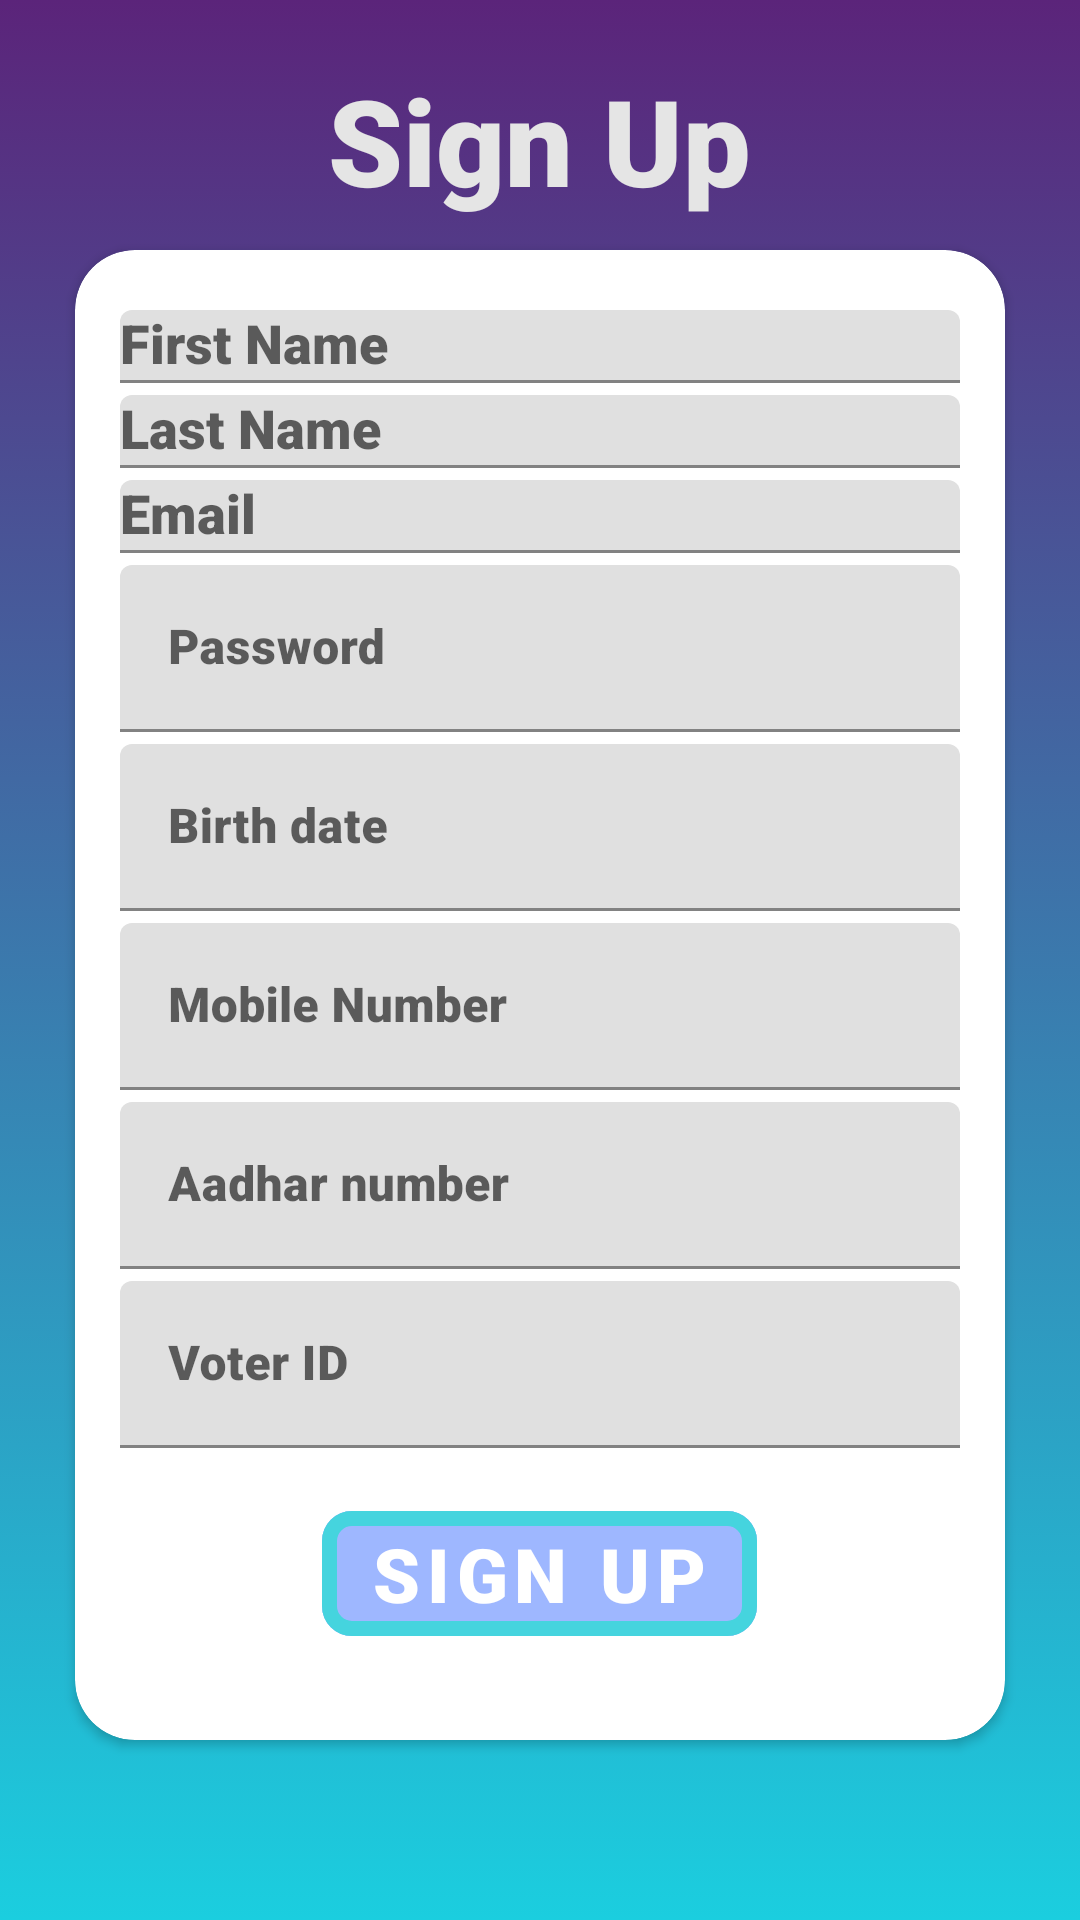

Layout XML and referenced resources for this Android screen:
<!-- AndroidManifest.xml: application theme AppTheme -->
<!-- res/layout/activity_signup.xml -->
<?xml version="1.0" encoding="utf-8"?>
<RelativeLayout xmlns:android="http://schemas.android.com/apk/res/android"
    xmlns:app="http://schemas.android.com/apk/res-auto"
    xmlns:tools="http://schemas.android.com/tools"
    android:layout_width="match_parent"
    android:layout_height="match_parent"
    android:background="@drawable/gradient"
    tools:context=".signup">

    <TextView
        android:id="@+id/heading_signup"
        android:layout_width="wrap_content"
        android:layout_height="wrap_content"
        android:layout_centerHorizontal="true"
        android:fontFamily="sans-serif-black"
        android:paddingTop="20dp"
        android:text="@string/text_Signup_Heading"
        android:textColor="@color/dullWhite"
        android:textSize="40sp"
        android:textStyle="bold"></TextView>


   <android.support.v7.widget.CardView
       app:cardCornerRadius="20dp"
       android:elevation="10dp"
       android:outlineAmbientShadowColor="@color/FakePrimaryDark"
       android:layout_marginTop="10dp"
       android:layout_marginRight="25dp"
       android:layout_marginLeft="25dp"
       android:layout_marginBottom="60dp"
       android:background="@drawable/login_shape"
       android:layout_below="@id/heading_signup"

       android:layout_width="match_parent"
       android:layout_height="match_parent">

       <RelativeLayout
           android:layout_margin="5dp"
           android:padding="10dp"
           android:layout_width="match_parent"
           android:layout_height="match_parent">

           <android.support.design.widget.TextInputLayout
               android:id="@+id/first_name_layout"
               android:layout_width="match_parent"
               android:layout_height="wrap_content"
               android:layout_marginTop="5dp">

               <AutoCompleteTextView
                   android:fontFamily="sans-serif-black"
                   android:id="@+id/et_first_name"
                   android:layout_width="match_parent"
                   android:layout_height="wrap_content"
                   android:hint="@string/first_name"
                   android:inputType="textPersonName"
                   android:maxLines="1"
                   android:singleLine="true" />
           </android.support.design.widget.TextInputLayout>
           <android.support.design.widget.TextInputLayout
               android:id="@+id/last_name_layout"
               android:layout_below="@id/first_name_layout"
               android:layout_width="match_parent"
               android:layout_height="wrap_content"
               android:layout_marginTop="4dp">

               <AutoCompleteTextView
                   android:fontFamily="sans-serif-black"
                   android:id="@+id/et_last_name"
                   android:layout_width="match_parent"
                   android:layout_height="wrap_content"
                   android:hint="@string/last_name"
                   android:inputType="textPersonName"
                   android:maxLines="1"
                   android:singleLine="true" />
           </android.support.design.widget.TextInputLayout>
           <android.support.design.widget.TextInputLayout
               android:id="@+id/email_layout"
               android:layout_below="@id/last_name_layout"
               android:layout_width="match_parent"
               android:layout_height="wrap_content"
               android:layout_marginTop="4dp">
               <AutoCompleteTextView
                   android:fontFamily="sans-serif-black"
                   android:id="@+id/et_email"
                   android:layout_width="match_parent"
                   android:layout_height="wrap_content"
                   android:hint="@string/prompt_email"
                   android:inputType="textEmailAddress"
                   android:maxLines="1"
                   android:singleLine="true" />
           </android.support.design.widget.TextInputLayout>
           <android.support.design.widget.TextInputLayout
               android:id="@+id/password_layout"
               android:layout_below="@id/email_layout"
               android:layout_width="match_parent"
               android:layout_height="wrap_content"
               android:layout_marginTop="4dp">

               <EditText
                   android:fontFamily="sans-serif-black"
                   android:id="@+id/et_password"
                   android:layout_width="match_parent"
                   android:layout_height="wrap_content"
                   android:hint="@string/prompt_password"
                   android:imeActionId="6"
                   android:imeOptions="actionUnspecified"
                   android:inputType="textPassword"
                   android:maxLines="1"
                   android:singleLine="true" />
           </android.support.design.widget.TextInputLayout>
           <android.support.design.widget.TextInputLayout
               android:layout_below="@id/password_layout"
               android:id="@+id/birthdate_layout"
               android:layout_width="match_parent"
               android:layout_height="wrap_content"
               android:layout_marginTop="4dp">

           <EditText
               android:fontFamily="sans-serif-black"
               android:id="@+id/etBirthdate"
               android:layout_width="match_parent"
               android:layout_height="wrap_content"
               android:hint="@string/birthdate"
               android:inputType="date"
               android:imeActionId="6"
               android:imeOptions="actionUnspecified"
               android:maxLines="1"
               android:singleLine="true" />
           </android.support.design.widget.TextInputLayout>

           <android.support.design.widget.TextInputLayout

               android:id="@+id/phone_number_layout"
               android:layout_below="@id/birthdate_layout"
               android:layout_width="match_parent"
               android:layout_height="wrap_content"
               android:layout_marginTop="4dp">
               <EditText
                   android:fontFamily="sans-serif-black"
                   android:id="@+id/et_phone_number"
                   android:layout_width="match_parent"
                   android:layout_height="wrap_content"
                   android:hint="@string/phone_number"
                   android:inputType="phone"
                   android:maxLines="1"
                   android:singleLine="true" />
           </android.support.design.widget.TextInputLayout>

           <android.support.design.widget.TextInputLayout

               android:id="@+id/aadhar_number_IL"
               android:layout_below="@id/phone_number_layout"
               android:layout_width="match_parent"
               android:layout_height="wrap_content"
               android:layout_marginTop="4dp">
               <EditText
                   android:fontFamily="sans-serif-black"
                   android:id="@+id/et_aadhar_number"
                   android:layout_width="match_parent"
                   android:layout_height="wrap_content"
                   android:hint="@string/aadhar_number"
                   android:inputType="number"
                   android:maxLines="1"
                   android:singleLine="true" />
           </android.support.design.widget.TextInputLayout>

           <android.support.design.widget.TextInputLayout

               android:id="@+id/Voter_number_IL"
               android:layout_below="@id/aadhar_number_IL"
               android:layout_width="match_parent"
               android:layout_height="wrap_content"
               android:layout_marginTop="4dp">
               <EditText
                   android:fontFamily="sans-serif-black"
                   android:id="@+id/et_voter_number"
                   android:layout_width="match_parent"
                   android:layout_height="wrap_content"
                   android:hint="@string/voter_number"
                   android:inputType="text"
                   android:maxLines="1"
                   android:singleLine="true" />
           </android.support.design.widget.TextInputLayout>

           <android.support.design.button.MaterialButton
               android:layout_below="@id/Voter_number_IL"
               android:id="@+id/btn_signup"
               style="@style/Widget.MaterialComponents.Button.UnelevatedButton"
               android:layout_width="wrap_content"
               android:layout_height="wrap_content"
               android:layout_centerHorizontal="true"
               android:layout_marginTop="15dp"
               android:backgroundTint="#9EB7FF"
               android:fontFamily="sans-serif-black"
               android:text="@string/txt_signup_button"
               android:textSize="25sp"
               app:cornerRadius="10dp"
               app:rippleColor="@color/colorAccent"
               app:strokeColor="@color/FakePrimaryDark"
               app:strokeWidth="5dp"
               />




       </RelativeLayout>

   </android.support.v7.widget.CardView>

</RelativeLayout>
<!-- resources referenced by this layout -->
<resources>
  <color name="FakePrimaryDark">#45D4DE</color>
  <color name="colorAccent">#D81B60</color>
  <color name="dullWhite">#e5e5e5</color>
  <!-- drawable gradient (drawable) -->
  <?xml version="1.0" encoding="utf-8"?>
  <selector xmlns:android="http://schemas.android.com/apk/res/android">
      <item>
         <shape>
             <gradient
                 android:startColor="#5B247A"
                 android:endColor="#1BCEDF"
                 android:angle="270"
                 android:centerY="0.1">
  
             </gradient>
         </shape>
      </item>
  </selector>
  <!-- drawable login_shape (drawable) -->
  <?xml version="1.0" encoding="utf-8"?>
  <selector xmlns:android="http://schemas.android.com/apk/res/android">
      <item>
          <shape>
              <corners android:radius="20dp"/>
              <gradient
                  android:startColor="#FFFF"
                  android:endColor="#FFFF"
                  android:angle="270"
                  android:centerY="0.1">
  
              </gradient>
          </shape>
      </item>
  </selector>
  <string name="aadhar_number">Aadhar number</string>
  <string name="birthdate">Birth date </string>
  <string name="first_name">First Name</string>
  <string name="last_name">Last Name</string>
  <string name="phone_number">Mobile Number</string>
  <string name="prompt_email">Email</string>
  <string name="prompt_password">Password</string>
  <string name="text_Signup_Heading">Sign Up</string>
  <string name="txt_signup_button">Sign up</string>
  <string name="voter_number"> Voter ID</string>
  <style name="AppTheme" parent="Theme.MaterialComponents.Light.NoActionBar">
  
          
          <item name="colorPrimary">@color/colorPrimary</item>
          <item name="colorPrimaryDark">@color/colorPrimaryDark</item>
          <item name="colorAccent">@color/colorAccent</item>
  
  
      </style>
  <color name="colorPrimary">#FFFFFF</color>
  <color name="colorPrimaryDark">#FFFFFF</color>
</resources>
